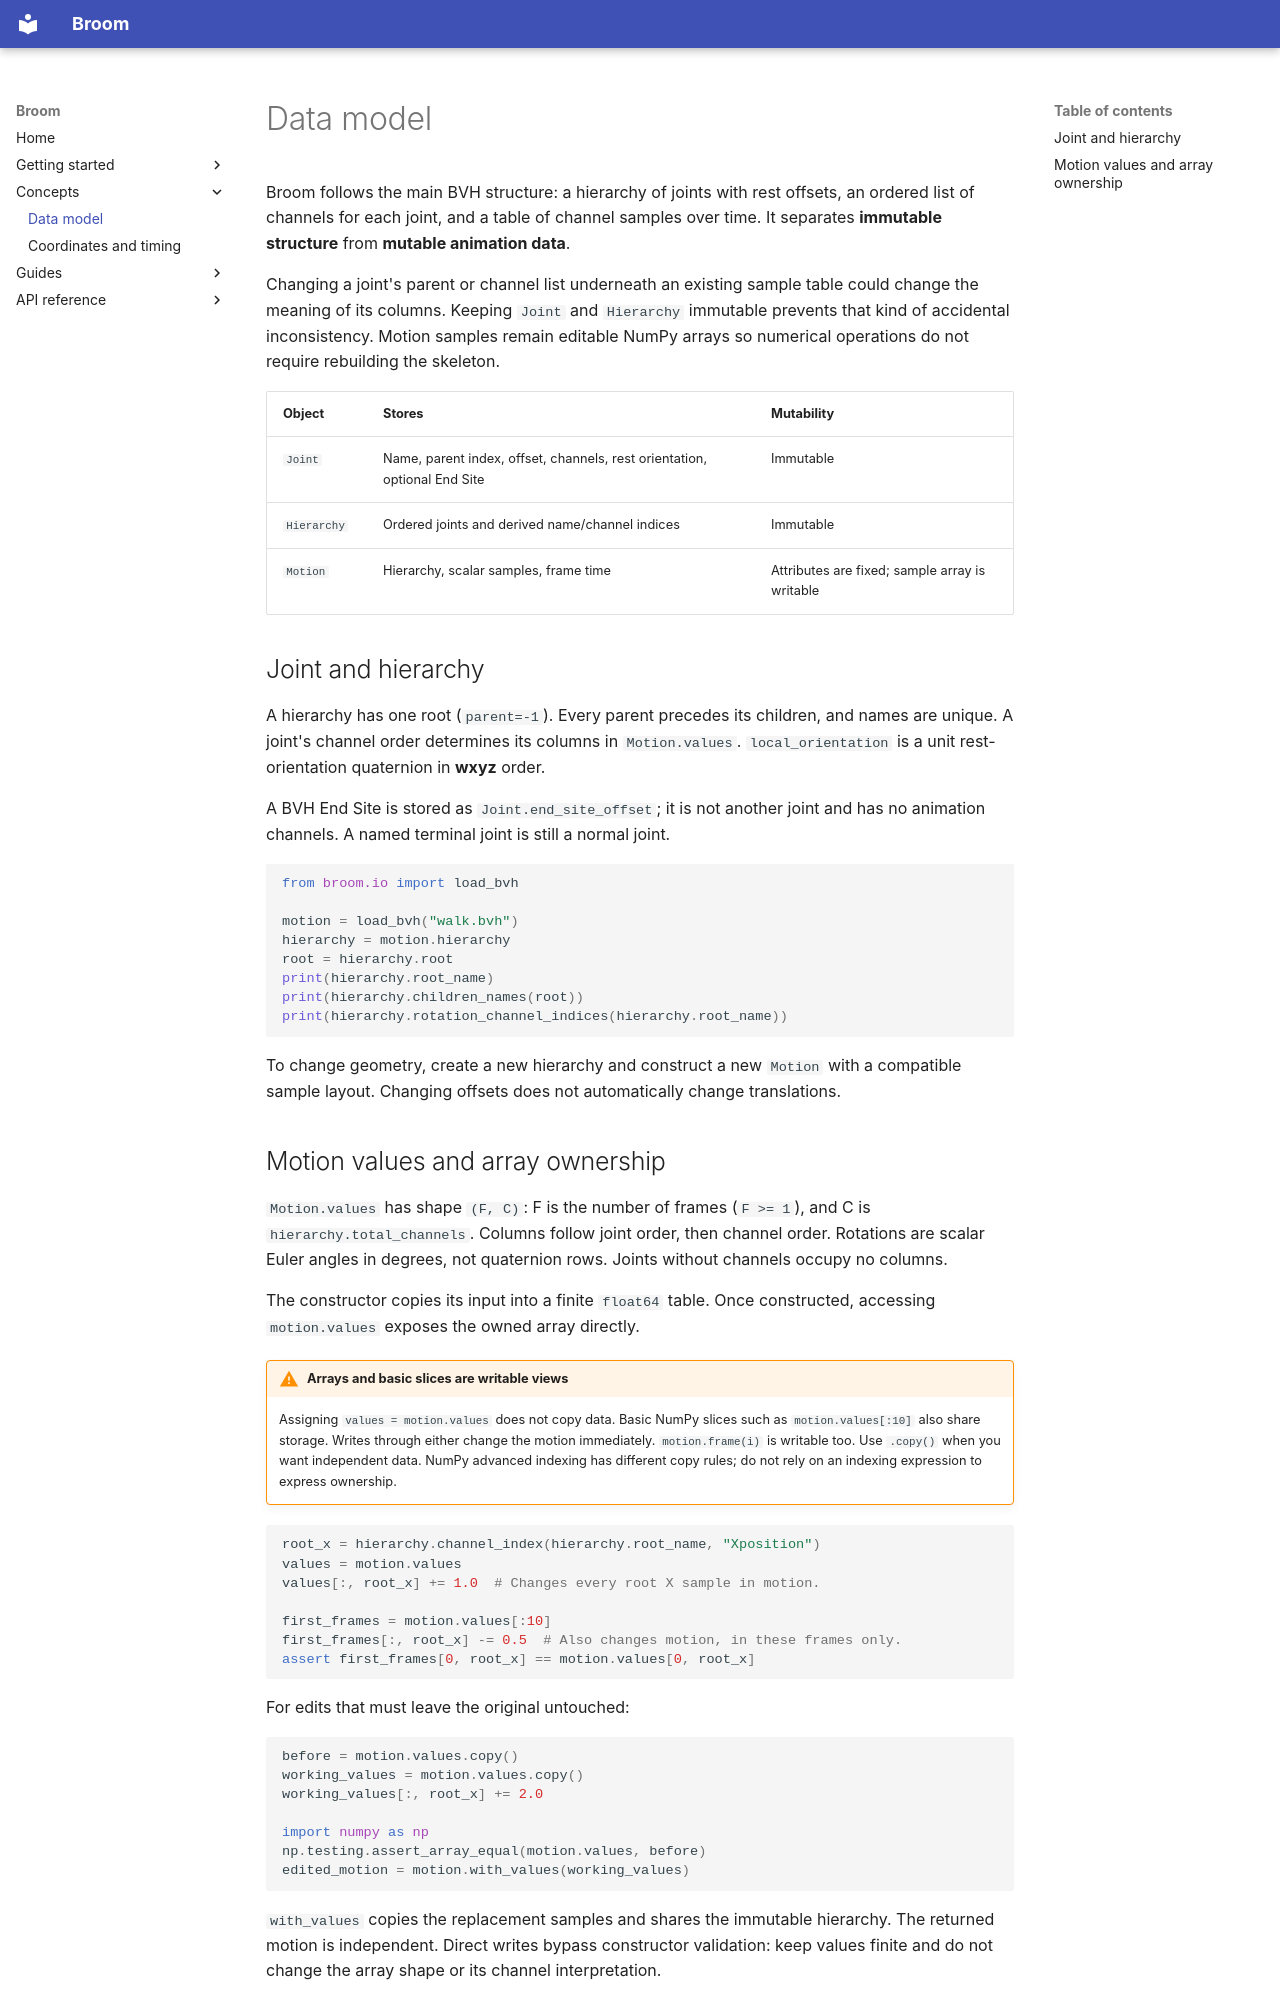

repository: AvaCapo/broom · page: concepts/data-model/index.html · generator: mkdocs

# Data model

Broom follows the main BVH structure: a hierarchy of joints with rest offsets, an ordered list of channels for each joint, and a table of channel samples over time. It separates **immutable structure** from **mutable animation data**.

Changing a joint's parent or channel list underneath an existing sample table could change the meaning of its columns. Keeping `Joint` and `Hierarchy` immutable prevents that kind of accidental inconsistency. Motion samples remain editable NumPy arrays so numerical operations do not require rebuilding the skeleton.

| Object | Stores | Mutability |
|---|---|---|
| `Joint` | Name, parent index, offset, channels, rest orientation, optional End Site | Immutable |
| `Hierarchy` | Ordered joints and derived name/channel indices | Immutable |
| `Motion` | Hierarchy, scalar samples, frame time | Attributes are fixed; sample array is writable |

## Joint and hierarchy

A hierarchy has one root (`parent=-1`). Every parent precedes its children, and names are unique. A joint's channel order determines its columns in `Motion.values`. `local_orientation` is a unit rest-orientation quaternion in **wxyz** order.

A BVH End Site is stored as `Joint.end_site_offset`; it is not another joint and has no animation channels. A named terminal joint is still a normal joint.

```python
from broom.io import load_bvh

motion = load_bvh("walk.bvh")
hierarchy = motion.hierarchy
root = hierarchy.root
print(hierarchy.root_name)
print(hierarchy.children_names(root))
print(hierarchy.rotation_channel_indices(hierarchy.root_name))
```

To change geometry, create a new hierarchy and construct a new `Motion` with a compatible sample layout. Changing offsets does not automatically change translations.
